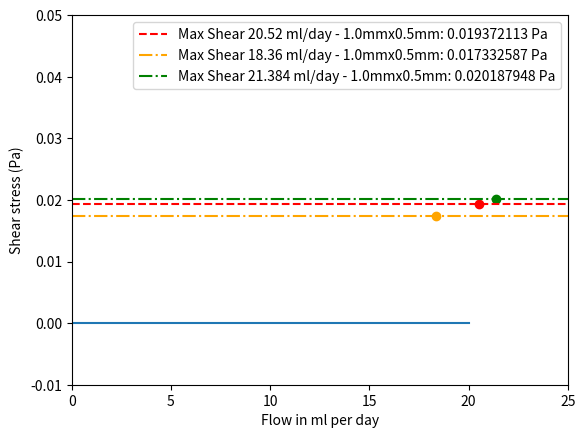

Write the Python code that produced this figure.
import numpy as np
from matplotlib import pyplot as plt 

# Set the channel dimension constants (in m)
W = 0.003
H = 0.0005
L = 0.008 

# Set the fluid viscosity (in Pa.s)
mu = 1e-3

# Set the height and width rearrangements
w = W/2
h = H/2

# Setting up the transmissability functon
def transmissability(k):
    
    constant = ((H**3.)*W)/(12.*mu)
    shear = []

    for n in range(1,k):
        beta_n = (2*n-1)*((np.pi)/2.0)
        gamma = w/h
        sum_1 = (np.tanh(beta_n*gamma)/beta_n**5.)
        shear.append(sum_1)
        sum_2 = 1. - (6./gamma)*np.sum(shear)

    return constant*sum_2

# Setting up the velocity flow function
def velocity_flow(x, y, Q, k):
    
    constant = (Q/transmissability(k))*((h**2)/(2.*mu))
    shear = []

    for n in range(1,k):
        beta_n = (2*n-1)*((np.pi/2.0))
        gamma = w/h
        sum_1 = (((-1.)**k)/beta_n**2.)*(((np.cosh(beta_n*(x/h)))/(np.cosh(beta_n*gamma)))*np.cos(beta_n*(y/h)))
        shear.append(sum_1)
        sum_2 = (1. - (y/h)**2 + 4*(np.sum(shear)))
    return constant * sum_2

# Setting up the function for max shear stress acting on the top wall
def max_shear_stress_top_wall(k,Q):
    
    constant = (Q/transmissability(k))*((h**2)/(2.*mu))
    shear = []

    for n in range(1,k):
        beta_n = (2*n-1)*((np.pi)/2.0)
        gamma = w/h
        sum_1 = ((-1.)**k/beta_n**2.)*(np.sin(beta_n)/np.cosh(beta_n*gamma))
        shear.append(sum_1)
        sum_2 = (-1./2) - np.sum(shear)
    return mu * constant * sum_2

# Update the x-axis range to 20 ml/day
Q_ml_day = np.linspace(0, 20, 100)
Q = Q_ml_day / (86400. * 1.0e6)  # Convert from ml/day to m^3/s

# Calculate max shear stress for each flow ratecle
shear_value = np.zeros(100)
for i in range(100):
    shear_value[i] = abs(max_shear_stress_top_wall(100, Q[i]))

# Plot the graph
plt.plot(Q_ml_day, shear_value)
plt.xlabel('Flow in ml per day')
plt.ylabel('Shear stress (Pa)')

# Shear stress values for reference
# 1.0mm (W) x 0.5mm (H) x 8.0mm (L)
#At 20.52 ml/day (0.00095)
max_shear_1 = 0.019372113
#At 18.36 ml/day (0.00085)
max_shear_2 = 0.017332587
#At 21.384 ml/day (0.00099)
max_shear_3 = 0.020187948

# Add horizontal lines for mean, max, and min shear stress values
plt.axhline(y=max_shear_1, color='red', linestyle='--', label=f'Max Shear 20.52 ml/day - 1.0mmx0.5mm: {max_shear_1} Pa')
plt.axhline(y=max_shear_2, color='orange', linestyle='-.', label=f'Max Shear 18.36 ml/day - 1.0mmx0.5mm: {max_shear_2} Pa')
plt.axhline(y=max_shear_3, color='green', linestyle='-.', label=f'Max Shear 21.384 ml/day - 1.0mmx0.5mm: {max_shear_3} Pa')

# Add markers at # ml/day
plt.scatter([20.52], [max_shear_1], color='red')
plt.scatter([18.36], [max_shear_2], color='orange')
plt.scatter([21.384], [max_shear_3], color='green')

# Create plot legend
plt.legend()  
# Setting x-axis limit to 25 ml/day
plt.xlim(0, 25)  
# Setting y-axis limit to 0.05 Pa
plt.ylim(-0.01, 0.05)
plt.show() 

'''
import numpy as np
from matplotlib import pyplot as plt 

# Set the channel dimension constants (in m)
W = 0.003
H = 0.0005

# Set the fluid viscosity (in Pa.s)
mu = 1e-3

# Set the height and width rearrangements
w = W / 2
h = H / 2

# Function to handle large cosh(x) values by using an approximation
def safe_cosh(x):
    # For large values of x, use approximation with log scaling to avoid overflow
    if np.abs(x) > 700:  # Threshold to prevent overflow in exp
        return np.inf  # cosh(x) approaches infinity for very large x
    else:
        return np.cosh(x)  # Normal computation for smaller values

# Setting up the transmissability function
def transmissability(k):
    constant = ((H**3) * W) / (12 * mu)
    
    for i in range(1, k):
        beta_k = (2 * i - 1) * (np.pi / 2.0)
        gamma = w / h
        sum_1 = (np.tanh(beta_k * gamma) / beta_k**5)
        sum_2 = 1. - (6. / gamma) * np.sum(sum_1)
    
    return constant * sum_2

# Setting up the velocity flow function
def velocity_flow(x, y, Q, k):
    constant = (Q / transmissability(k)) * ((h**2) / (2.*mu))
    
    for i in range(1, k):
        beta_k = (2 * i - 1) * (np.pi / 2.0)
        gamma = w / h
        sum_1 = (((-1.)**i) / beta_k**2) * (safe_cosh(beta_k * (x / h)) / safe_cosh(beta_k * gamma)) * np.cos(beta_k * (y / h))
        sum_2 = (1. - (y / h)**2 + 4 * np.sum(sum_1))
    
    return constant * sum_2

# Setting up the function for max shear stress acting on the top wall
def max_shear_stress_top_wall(k, Q):
    constant = (Q / transmissability(k)) * ((h**2) / (2 * mu))
    
    for i in range(1, k):
        beta_k = (2 * i - 1) * (np.pi / 2.0)
        gamma = w / h
        sum_1 = ((-1.)**i / beta_k**2) * (np.sin(beta_k) / safe_cosh(beta_k * gamma))
        sum_2 = (-1. / 2) - np.sum(sum_1)
    
    return mu * constant * sum_2

# Update the x-axis range to 20 ml/day
Q_ml_day = np.linspace(0, 20, 100)
Q = Q_ml_day / (86400. * 1.0e6)  # Convert from ml/day to m^3/s

# Calculate max shear stress for each flow rate
shear_value = np.zeros(100)
for i in range(100):
    shear_value[i] = abs(max_shear_stress_top_wall(100, Q[i]))

# Plot the graph
plt.plot(Q_ml_day, shear_value)
plt.xlabel('Flow in ml per day')
plt.ylabel('Shear stress (Pa)')

# Shear stress values for reference
# 1.0mm (W) x 0.5mm (H) x 8.0mm (L)
# At 20.52 ml/day (0.00095)
max_shear_1 = 0.019372113
# At 18.36 ml/day (0.00085)
max_shear_2 = 0.017332587
# At 21.384 ml/day (0.00099)
max_shear_3 = 0.020187948

# Add horizontal lines for mean, max, and min shear stress values
plt.axhline(y=max_shear_1, color='red', linestyle='--', label=f'Max Shear 20.52 ml/day - 1.0mmx0.5mm: {max_shear_1} Pa')
plt.axhline(y=max_shear_2, color='orange', linestyle='-.', label=f'Max Shear 18.36 ml/day - 1.0mmx0.5mm: {max_shear_2} Pa')
plt.axhline(y=max_shear_3, color='green', linestyle='-.', label=f'Max Shear 21.384 ml/day - 1.0mmx0.5mm: {max_shear_3} Pa')

# Add markers at the specific flow rates
plt.scatter([20.52], [max_shear_1], color='red')
plt.scatter([18.36], [max_shear_2], color='orange')
plt.scatter([21.384], [max_shear_3], color='green')

# Create plot legend
plt.legend()  
# Setting x-axis limit to 25 ml/day
plt.xlim(0, 25)  
# Setting y-axis limit to 0.05 Pa
plt.ylim(0, 0.05)
plt.show()

'''